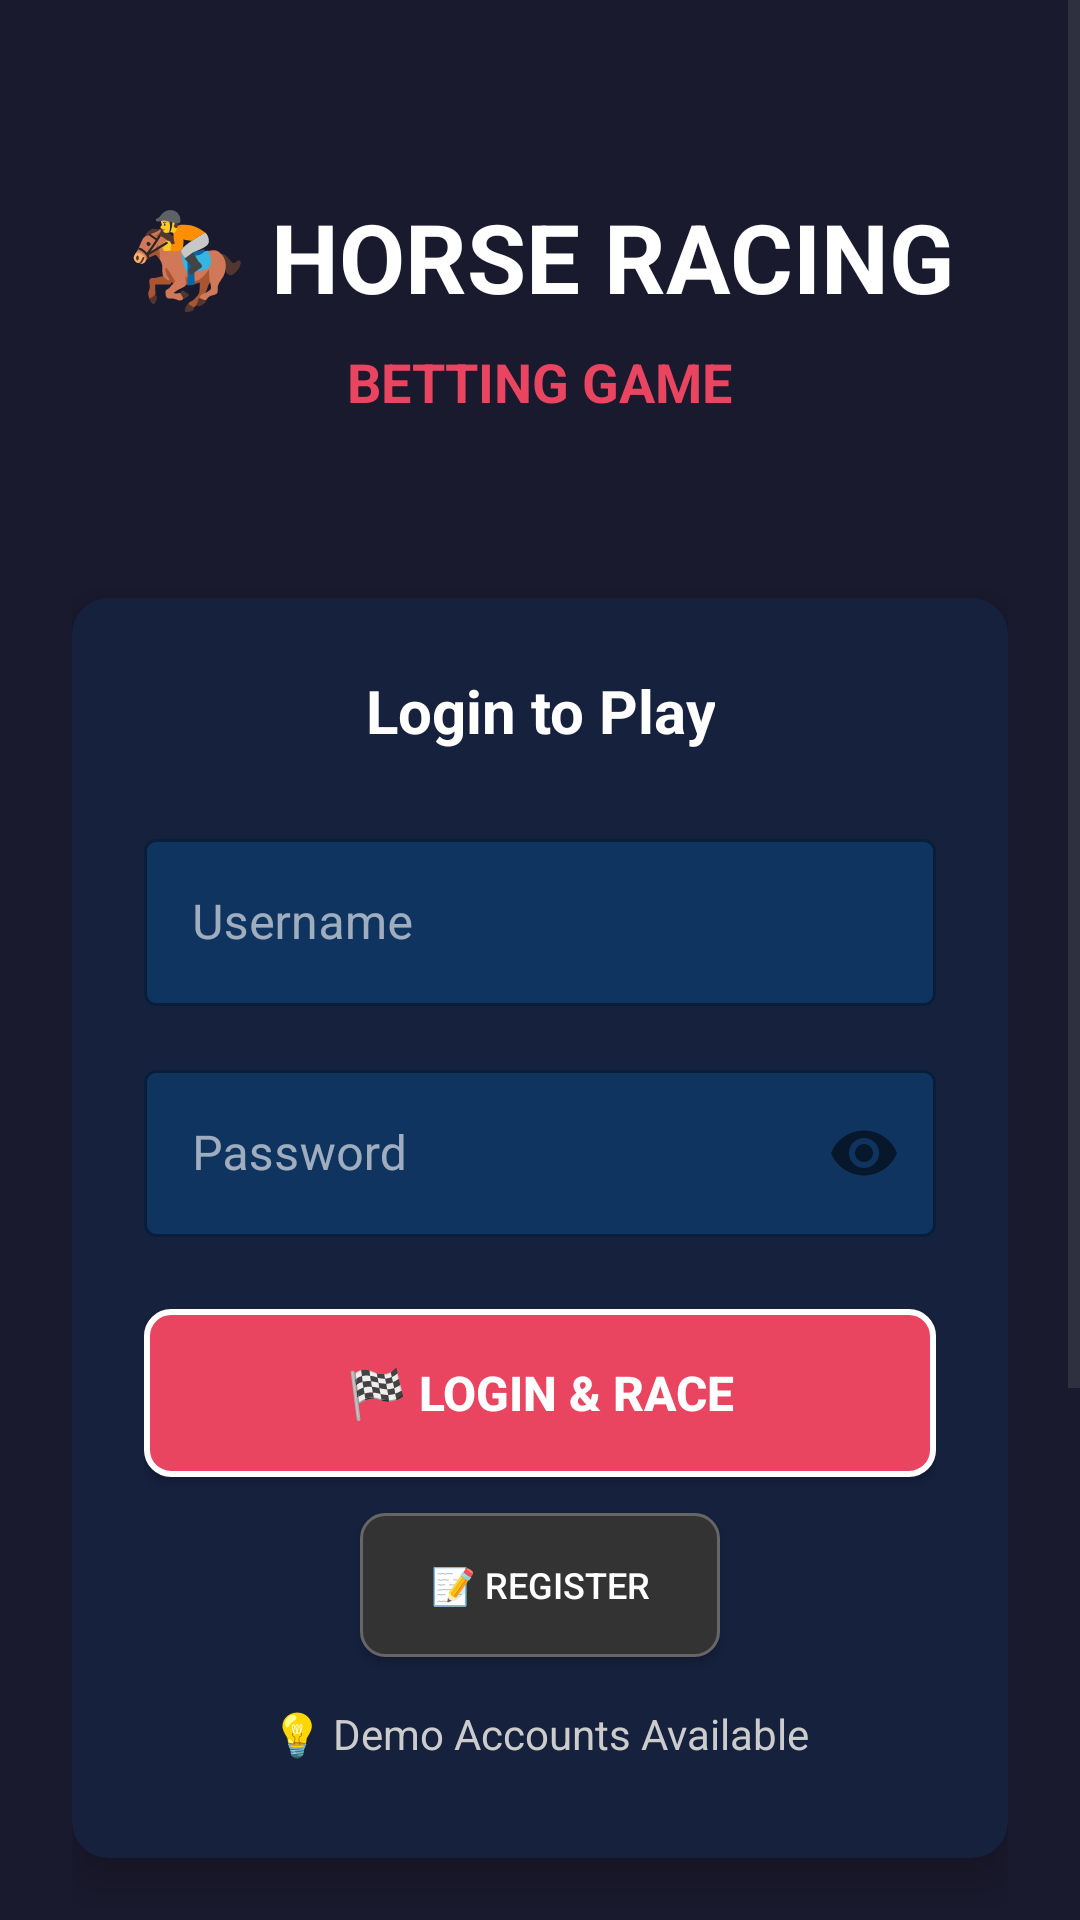

This screen was rendered from an Android layout file. Write that file and the resources it references.
<!-- AndroidManifest.xml: activity theme Theme.HorseRacingGame.NoActionBar -->
<!-- res/layout/activity_login.xml -->
<?xml version="1.0" encoding="utf-8"?>
<ScrollView xmlns:android="http://schemas.android.com/apk/res/android"
    xmlns:app="http://schemas.android.com/apk/res-auto"
    android:layout_width="match_parent"
    android:layout_height="match_parent"
    android:background="#1a1a2e"
    android:fillViewport="true">

    <LinearLayout
        android:layout_width="match_parent"
        android:layout_height="wrap_content"
        android:orientation="vertical"
        android:padding="24dp"
        android:gravity="center">

        
        <TextView
            android:layout_width="wrap_content"
            android:layout_height="wrap_content"
            android:text="🏇 HORSE RACING"
            android:textSize="32sp"
            android:textColor="#ffffff"
            android:textStyle="bold"
            android:layout_marginTop="40dp"
            android:layout_marginBottom="8dp"
            android:gravity="center" />

        <TextView
            android:layout_width="wrap_content"
            android:layout_height="wrap_content"
            android:text="BETTING GAME"
            android:textSize="18sp"
            android:textColor="#e94560"
            android:textStyle="bold"
            android:layout_marginBottom="60dp"
            android:gravity="center" />

        
        <androidx.cardview.widget.CardView
            android:layout_width="match_parent"
            android:layout_height="wrap_content"
            android:layout_marginBottom="24dp"
            app:cardBackgroundColor="#16213e"
            app:cardCornerRadius="12dp"
            app:cardElevation="8dp">

            <LinearLayout
                android:layout_width="match_parent"
                android:layout_height="wrap_content"
                android:orientation="vertical"
                android:padding="24dp">

                <TextView
                    android:layout_width="wrap_content"
                    android:layout_height="wrap_content"
                    android:text="Login to Play"
                    android:textSize="20sp"
                    android:textColor="#ffffff"
                    android:textStyle="bold"
                    android:layout_marginBottom="24dp"
                    android:gravity="center"
                    android:layout_gravity="center" />

                
                <com.google.android.material.textfield.TextInputLayout
                    android:layout_width="match_parent"
                    android:layout_height="wrap_content"
                    android:layout_marginBottom="16dp"
                    app:boxBackgroundColor="#0f3460"
                    app:boxStrokeColor="#e94560"
                    app:hintTextColor="#ffffff"
                    style="@style/Widget.MaterialComponents.TextInputLayout.OutlinedBox">

                    <com.google.android.material.textfield.TextInputEditText
                        android:id="@+id/etUsername"
                        android:layout_width="match_parent"
                        android:layout_height="wrap_content"
                        android:hint="Username"
                        android:textColor="#ffffff"
                        android:textColorHint="#cccccc"
                        android:inputType="text"
                        android:maxLines="1" />

                </com.google.android.material.textfield.TextInputLayout>

                
                <com.google.android.material.textfield.TextInputLayout
                    android:layout_width="match_parent"
                    android:layout_height="wrap_content"
                    android:layout_marginBottom="24dp"
                    app:boxBackgroundColor="#0f3460"
                    app:boxStrokeColor="#e94560"
                    app:hintTextColor="#ffffff"
                    app:passwordToggleEnabled="true"
                    style="@style/Widget.MaterialComponents.TextInputLayout.OutlinedBox">

                    <com.google.android.material.textfield.TextInputEditText
                        android:id="@+id/etPassword"
                        android:layout_width="match_parent"
                        android:layout_height="wrap_content"
                        android:hint="Password"
                        android:textColor="#ffffff"
                        android:textColorHint="#cccccc"
                        android:inputType="textPassword"
                        android:maxLines="1" />

                </com.google.android.material.textfield.TextInputLayout>

                
                <Button
                    android:id="@+id/btnLogin"
                    android:layout_width="match_parent"
                    android:layout_height="56dp"
                    android:text="🏁 LOGIN &amp; RACE"
                    android:textSize="16sp"
                    android:textStyle="bold"
                    android:textColor="#ffffff"
                    android:background="@drawable/button_primary"
                    android:layout_marginBottom="12dp" />

                
                <Button
                    android:id="@+id/btnRegister"
                    android:layout_width="wrap_content"
                    android:layout_height="48dp"
                    android:layout_gravity="center"
                    android:layout_marginBottom="16dp"
                    android:background="@drawable/button_tertiary"
                    android:minWidth="120dp"
                    android:text="📝 Register"
                    android:textColor="#ffffff"
                    android:textSize="12sp" />

                
                <TextView
                    android:layout_width="wrap_content"
                    android:layout_height="wrap_content"
                    android:text="💡 Demo Accounts Available"
                    android:textSize="14sp"
                    android:textColor="#cccccc"
                    android:layout_gravity="center"
                    android:layout_marginBottom="8dp" />

            </LinearLayout>

        </androidx.cardview.widget.CardView>

        
        <androidx.cardview.widget.CardView
            android:layout_width="match_parent"
            android:layout_height="wrap_content"
            app:cardBackgroundColor="#16213e"
            app:cardCornerRadius="12dp"
            app:cardElevation="8dp">

            <LinearLayout
                android:layout_width="match_parent"
                android:layout_height="wrap_content"
                android:orientation="vertical"
                android:padding="20dp">

                <TextView
                    android:layout_width="wrap_content"
                    android:layout_height="wrap_content"
                    android:text="Quick Login Options"
                    android:textSize="16sp"
                    android:textColor="#ffffff"
                    android:textStyle="bold"
                    android:layout_marginBottom="16dp"
                    android:layout_gravity="center" />

                
                <LinearLayout
                    android:layout_width="match_parent"
                    android:layout_height="wrap_content"
                    android:orientation="horizontal"
                    android:layout_marginBottom="12dp">

                    <Button
                        android:id="@+id/btnPlayer1"
                        android:layout_width="0dp"
                        android:layout_height="40dp"
                        android:layout_weight="1"
                        android:text="Player1"
                        android:textSize="12sp"
                        android:textColor="#ffffff"
                        android:background="@drawable/button_secondary"
                        android:layout_marginEnd="8dp" />

                    <Button
                        android:id="@+id/btnPlayer2"
                        android:layout_width="0dp"
                        android:layout_height="40dp"
                        android:layout_weight="1"
                        android:text="Player2"
                        android:textSize="12sp"
                        android:textColor="#ffffff"
                        android:background="@drawable/button_secondary"
                        android:layout_marginStart="8dp" />

                </LinearLayout>

                <LinearLayout
                    android:layout_width="match_parent"
                    android:layout_height="wrap_content"
                    android:orientation="horizontal">

                    <Button
                        android:id="@+id/btnAdmin"
                        android:layout_width="0dp"
                        android:layout_height="40dp"
                        android:layout_weight="1"
                        android:text="Admin"
                        android:textSize="12sp"
                        android:textColor="#ffffff"
                        android:background="@drawable/button_secondary"
                        android:layout_marginEnd="8dp" />

                    <Button
                        android:id="@+id/btnGuest"
                        android:layout_width="0dp"
                        android:layout_height="40dp"
                        android:layout_weight="1"
                        android:text="Guest"
                        android:textSize="12sp"
                        android:textColor="#ffffff"
                        android:background="@drawable/button_secondary"
                        android:layout_marginStart="8dp" />

                </LinearLayout>

            </LinearLayout>

        </androidx.cardview.widget.CardView>

        
        <TextView
            android:layout_width="wrap_content"
            android:layout_height="wrap_content"
            android:text="🎲 Strategic Horse Racing Game"
            android:textSize="12sp"
            android:textColor="#666666"
            android:layout_marginTop="32dp"
            android:gravity="center" />

    </LinearLayout>

</ScrollView>
<!-- resources referenced by this layout -->
<resources>
  <!-- drawable button_primary (drawable) -->
  <?xml version="1.0" encoding="utf-8"?>
  <shape xmlns:android="http://schemas.android.com/apk/res/android"
      android:shape="rectangle">
      <solid android:color="#e94560" />
      <corners android:radius="8dp" />
      <stroke
          android:width="2dp"
          android:color="#ffffff" />
  </shape>
  <!-- drawable button_secondary (drawable) -->
  <?xml version="1.0" encoding="utf-8"?>
  <shape xmlns:android="http://schemas.android.com/apk/res/android"
      android:shape="rectangle">
      <solid android:color="#0f3460" />
      <corners android:radius="8dp" />
      <stroke
          android:width="1dp"
          android:color="#e94560" />
  </shape>
  <!-- drawable button_tertiary (drawable) -->
  <?xml version="1.0" encoding="utf-8"?>
  <shape xmlns:android="http://schemas.android.com/apk/res/android"
      android:shape="rectangle">
      <solid android:color="#333333" />
      <corners android:radius="8dp" />
      <stroke
          android:width="1dp"
          android:color="#666666" />
  </shape>
  <style name="Theme.HorseRacingGame.NoActionBar">
          <item name="windowActionBar">false</item>
          <item name="windowNoTitle">true</item>
          <item name="android:windowFullscreen">false</item>
          <item name="android:windowContentOverlay">@null</item>
      </style>
</resources>
